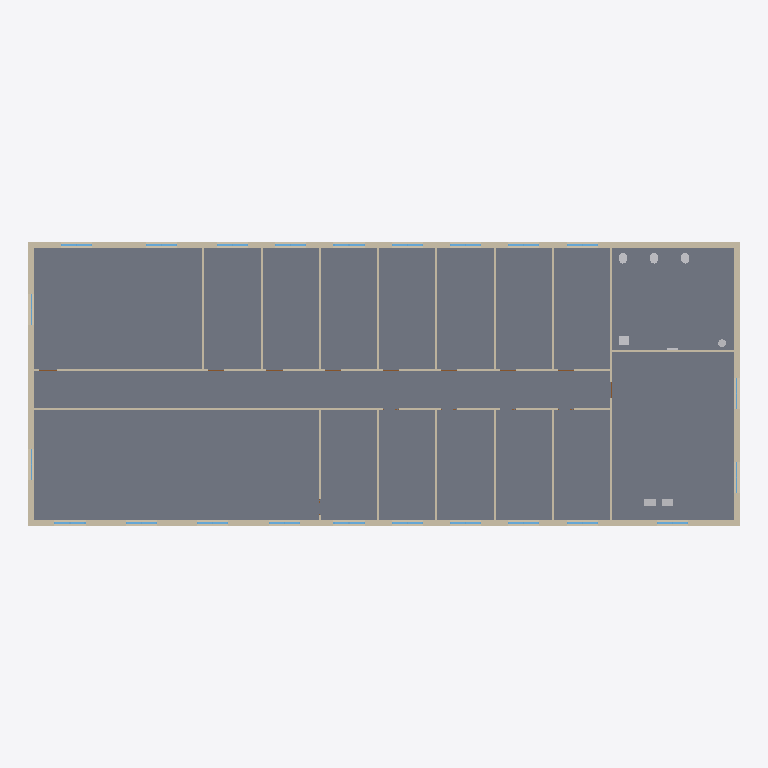
Plan cut of the same IFC building model at storey 'R+2' (level 6.60 m, cut at 8.00 m), seen from above with north up, elements coloured by IFC class: 23 windows (light blue), 20 walls (beige), 7 other elements (light grey), 1 slab (grey). Cut surfaces are drawn darker.
Extent 36.6 m × 14.6 m × 11.9 m (x, y, z). Storeys (4): RDC at 0.00 m; R+1 at 3.30 m; R+2 at 6.60 m; Terrasse technique at 9.90 m. Elements (874): 222 IfcPipeSegment, 154 IfcPipeFitting, 108 IfcDuctSegment, 93 IfcAirTerminal, 68 IfcWindow, 64 IfcWall, 52 IfcDuctFitting, 47 IfcUnitaryEquipment, 43 IfcDoor, 12 IfcSanitaryTerminal, 4 IfcSlab, 3 IfcSpaceHeater.

HEADER;
FILE_DESCRIPTION(('ViewDefinition[DesignTransferView]'),'2;1');
FILE_NAME('/dev/null','2026-11-10T08:37:37+00:00',(''),(''),'IfcOpenShell 0.9.0.post1','IfcOpenShell 0.9.0.post1','Nobody');
FILE_SCHEMA(('IFC4'));
ENDSEC;
DATA;
#1=IFCPROJECT('0if0mc7$rM9e3ZgZ8aljb1',$,'Immeuble de bureaux Horizon','Tertiaire : bureaux cloisonnés et open space, climatisation à débit de réfrigérant variable, CTA double flux',$,'Bureaux R+2 : DRV/VRV réversible, CTA d''air neuf',$,(#10),#5);
#12=IFCSITE('1r9jZSa61R381FQOSg5_Dt',$,'Terrain','Saône-et-Loire (71)',$,#20,$,$,$,$,$,$,$,$);
#13=IFCBUILDING('1lQrT$12HJz8CnZ7U8Wj9K',$,'Immeuble de bureaux Horizon',$,$,#25,$,$,$,$,$,$);
#26=IFCBUILDINGSTOREY('3DZwGwn51TyvEpMPN5NGZ6',$,'RDC',$,$,#37,$,$,$,0.0);
#38=IFCBUILDINGSTOREY('0zzDTQBhrO1fQjEHTOR1as',$,'R+1',$,$,#48,$,$,$,3.3);
#49=IFCBUILDINGSTOREY('27mavlvOjOEwATt3zIGnVX',$,'R+2',$,$,#59,$,$,$,6.6);
#60=IFCBUILDINGSTOREY('1ge_oa_aHPfQ1OOHpNqLEw',$,'Terrasse technique',$,$,#70,$,$,$,9.899999999999999);
#617=IFCSLAB('0oRfeppoXL2PNUaZIiHlpD',$,'Plancher haut R+1',$,$,#630,#624,$,.FLOOR.);
#464=IFCWALL('1dQ9tdpoXR0ePe1Y7V3NRL',$,'Mur extérieur Nord R+2',$,$,#477,#471,$,.SOLIDWALL.);
#430=IFCWALL('01YPyQrWPMuR_tXSzvJY3C',$,'Mur extérieur Sud R+2',$,$,#444,#437,$,.SOLIDWALL.);
#497=IFCWALL('3vQAz7cCTRqfwEZnKjSi7S',$,'Mur extérieur Ouest R+2',$,$,#510,#504,$,.SOLIDWALL.);
#530=IFCWALL('2ypzKz8lXTS9lgXYLmixD9',$,'Mur extérieur Est R+2',$,$,#543,#537,$,.SOLIDWALL.);
#3345=IFCWALL('2n5oS32R5KoeM5X6t84IYR',$,'Cloison R+2 1',$,$,#3358,#3352,$,.PARTITIONING.);
#3371=IFCWALL('18MScx2z5ThfET9K3d2Cn3',$,'Cloison R+2 2',$,$,#3384,#3378,$,.PARTITIONING.);
#3735=IFCWALL('3otpBsBHDQcw6WQP9OxzL9',$,'Cloison R+2 16',$,$,#3748,#3742,$,.PARTITIONING.);
#3397=IFCWALL('2Mq$RnnYPJhAhwa7AsR877',$,'Cloison R+2 3',$,$,#3410,#3404,$,.PARTITIONING.);
#3423=IFCWALL('28gnRnaRzRJe34uqtDkI_N',$,'Cloison R+2 4',$,$,#3436,#3430,$,.PARTITIONING.);
#3449=IFCWALL('1orYey3lDVWhMhD2U80_5y',$,'Cloison R+2 5',$,$,#3462,#3456,$,.PARTITIONING.);
#3501=IFCWALL('2DeMP1cCnRMB6c9I6Abu1Z',$,'Cloison R+2 7',$,$,#3514,#3508,$,.PARTITIONING.);
#3553=IFCWALL('004XFlD$rMqQ0CU7JNZsUv',$,'Cloison R+2 9',$,$,#3566,#3560,$,.PARTITIONING.);
#3605=IFCWALL('2EgmXY0HHTlhu2BX1YlJxl',$,'Cloison R+2 11',$,$,#3618,#3612,$,.PARTITIONING.);
#3657=IFCWALL('1KYfK2QpjNUQptAGMmZpKI',$,'Cloison R+2 13',$,$,#3670,#3664,$,.PARTITIONING.);
#3709=IFCWALL('2GJeCzJZ1OVh9xO0o4zgin',$,'Cloison R+2 15',$,$,#3722,#3716,$,.PARTITIONING.);
#3527=IFCWALL('2fyZg3DkbPSOP_ST4p5Cji',$,'Cloison R+2 8',$,$,#3540,#3534,$,.PARTITIONING.);
#3579=IFCWALL('0NiZ3BeyDMrwuCUoq9hQwO',$,'Cloison R+2 10',$,$,#3592,#3586,$,.PARTITIONING.);
#3631=IFCWALL('1j0p0I2W1Mru2qMA0rawDv',$,'Cloison R+2 12',$,$,#3644,#3638,$,.PARTITIONING.);
#3683=IFCWALL('0XiOmE3_LG5wFbezVcmDql',$,'Cloison R+2 14',$,$,#3696,#3690,$,.PARTITIONING.);
#3475=IFCWALL('3b5rD7b2LUKg8nl_tVylzZ',$,'Cloison R+2 6',$,$,#3488,#3482,$,.PARTITIONING.);
#39338=IFCSANITARYTERMINAL('06pGxwVZrJLBaFuy6M5KX_',$,'Lavabo Sanitaires R+2',$,$,#39350,#39345,$,.WASHHANDBASIN.);
#19826=IFCDUCTSEGMENT('3K98hXuNrPUOswscsv$5Ue',$,'Gaine 600x400 Colonne soufflage',$,$,#19839,#19833,$,$);
#19852=IFCDUCTSEGMENT('3YM4DzIgTU_gZLdQJQD4iN',$,'Gaine 600x400 Colonne reprise',$,$,#19865,#19859,$,$);
#39026=IFCSANITARYTERMINAL('3WfGELZT5OpvrCeMLpq1zO',$,'WC Sanitaires R+2',$,$,#39038,#39033,$,.WCSEAT.);
#38849=IFCSANITARYTERMINAL('3GkZDyJKbHt8zHs_iYBphI',$,'WC Sanitaires R+2',$,$,#38862,#38856,$,.WCSEAT.);
#39202=IFCSANITARYTERMINAL('3PmRe9MyfQ4Ab41poIQQub',$,'WC Sanitaires R+2',$,$,#39214,#39209,$,.WCSEAT.);
#14002=IFCWINDOW('2Tp9OFobfRKAeN$JzjxrA6',$,'Fenêtre Open space R+2 Sud 1 (R+2)',$,$,#14014,#14009,$,1.6,1.6,.WINDOW.,$,$);
#14446=IFCWINDOW('0OpR6tMLrQQhdRlX7P9qBr',$,'Fenêtre Bureau R2-1 Sud 1 (R+2)',$,$,#14458,#14453,$,1.6,1.6,.WINDOW.,$,$);
#15556=IFCWINDOW('1vUlLU8ffNwO2XUv6vu_k9',$,'Fenêtre Bureau R2-8 Nord 1 (R+2)',$,$,#15568,#15563,$,1.6,1.6,.WINDOW.,$,$);
#13780=IFCWINDOW('3Gogs4kMnSKvc1qJeE_sjS',$,'Fenêtre Escalier et ascenseur R+2 Sud 1 (R+2)',$,$,#13792,#13787,$,1.6,1.6,.WINDOW.,$,$);
#14113=IFCWINDOW('2G2Ci1dOXTCQml2L9Vp1HK',$,'Fenêtre Open space R+2 Sud 2 (R+2)',$,$,#14125,#14120,$,1.6,1.6,.WINDOW.,$,$);
#14335=IFCWINDOW('2ZrBav7KTVBvTvZrhNKKwL',$,'Fenêtre Open space R+2 Sud 4 (R+2)',$,$,#14347,#14342,$,1.6,1.6,.WINDOW.,$,$);
#14224=IFCWINDOW('2urMdDN0jHHOzEtrfRcESY',$,'Fenêtre Open space R+2 Sud 3 (R+2)',$,$,#14236,#14231,$,1.6,1.6,.WINDOW.,$,$);
#14557=IFCWINDOW('2VJeFkFpvNLPjoKzu0Fss7',$,'Fenêtre Bureau R2-2 Sud 1 (R+2)',$,$,#14569,#14564,$,1.6,1.6,.WINDOW.,$,$);
#14668=IFCWINDOW('2Et3jyoqjUFAn4f9Zyoj__',$,'Fenêtre Bureau R2-3 Sud 1 (R+2)',$,$,#14680,#14675,$,1.6,1.6,.WINDOW.,$,$);
#14779=IFCWINDOW('2GF1VFoMTNrQwKNYZ4kj3u',$,'Fenêtre Bureau R2-4 Sud 1 (R+2)',$,$,#14791,#14786,$,1.6,1.6,.WINDOW.,$,$);
#14890=IFCWINDOW('1BlNhZfyvJfPmX8uBUmd16',$,'Fenêtre Bureau R2-5 Sud 1 (R+2)',$,$,#14902,#14897,$,1.6,1.6,.WINDOW.,$,$);
#15112=IFCWINDOW('2ME$$LrOzGkQ6THql2$dXD',$,'Fenêtre Salle de réunion R+2 Nord 1 (R+2)',$,$,#15124,#15119,$,1.6,1.6,.WINDOW.,$,$);
#15223=IFCWINDOW('0oqPB1eHPKfPCoUlw6owqJ',$,'Fenêtre Salle de réunion R+2 Nord 2 (R+2)',$,$,#15235,#15230,$,1.6,1.6,.WINDOW.,$,$);
#15334=IFCWINDOW('3$oe5ftRfRAxTx5Fv1umLr',$,'Fenêtre Bureau R2-6 Nord 1 (R+2)',$,$,#15346,#15341,$,1.6,1.6,.WINDOW.,$,$);
#15445=IFCWINDOW('0nEm7g8eTKQhupstJ4vTSL',$,'Fenêtre Bureau R2-7 Nord 1 (R+2)',$,$,#15457,#15452,$,1.6,1.6,.WINDOW.,$,$);
#15667=IFCWINDOW('2JZ_9327HI$xbDZuGK156f',$,'Fenêtre Bureau R2-9 Nord 1 (R+2)',$,$,#15679,#15674,$,1.6,1.6,.WINDOW.,$,$);
#15778=IFCWINDOW('1U7w6U2KDNpBqBegfSHwfx',$,'Fenêtre Bureau R2-10 Nord 1 (R+2)',$,$,#15790,#15785,$,1.6,1.6,.WINDOW.,$,$);
#15889=IFCWINDOW('3bmsuh3_9QUAPhA2rKXKUw',$,'Fenêtre Bureau R2-11 Nord 1 (R+2)',$,$,#15901,#15896,$,1.6,1.6,.WINDOW.,$,$);
#16000=IFCWINDOW('1FMHq$f9TPX8GVam2DrKbp',$,'Fenêtre Bureau R2-12 Nord 1 (R+2)',$,$,#16012,#16007,$,1.6,1.6,.WINDOW.,$,$);
#39413=IFCTANK('1XTY6vOvrQgPD5GGvbHU6U',$,'Chauffe-eau électrique 30 L R2',$,$,#39425,#39420,$,.STORAGE.);
#13669=IFCWINDOW('0X0jPwYcTHxPteQKwXx6_3',$,'Fenêtre Escalier et ascenseur R+2 Est 2 (R+2)',$,$,#13681,#13676,$,1.6,1.6,.WINDOW.,$,$);
#13558=IFCWINDOW('2NfEmIJsLQUBvgYBUz03Ty',$,'Fenêtre Escalier et ascenseur R+2 Est 1 (R+2)',$,$,#13570,#13565,$,1.6,1.6,.WINDOW.,$,$);
#13891=IFCWINDOW('3SViT8UvXIdQFkQp98IDA1',$,'Fenêtre Open space R+2 Ouest 1 (R+2)',$,$,#13903,#13898,$,1.6,1.6,.WINDOW.,$,$);
#15001=IFCWINDOW('01xPgz8ObNE84WloOnsoLb',$,'Fenêtre Salle de réunion R+2 Ouest 1 (R+2)',$,$,#15013,#15008,$,1.6,1.6,.WINDOW.,$,$);
ENDSEC;
